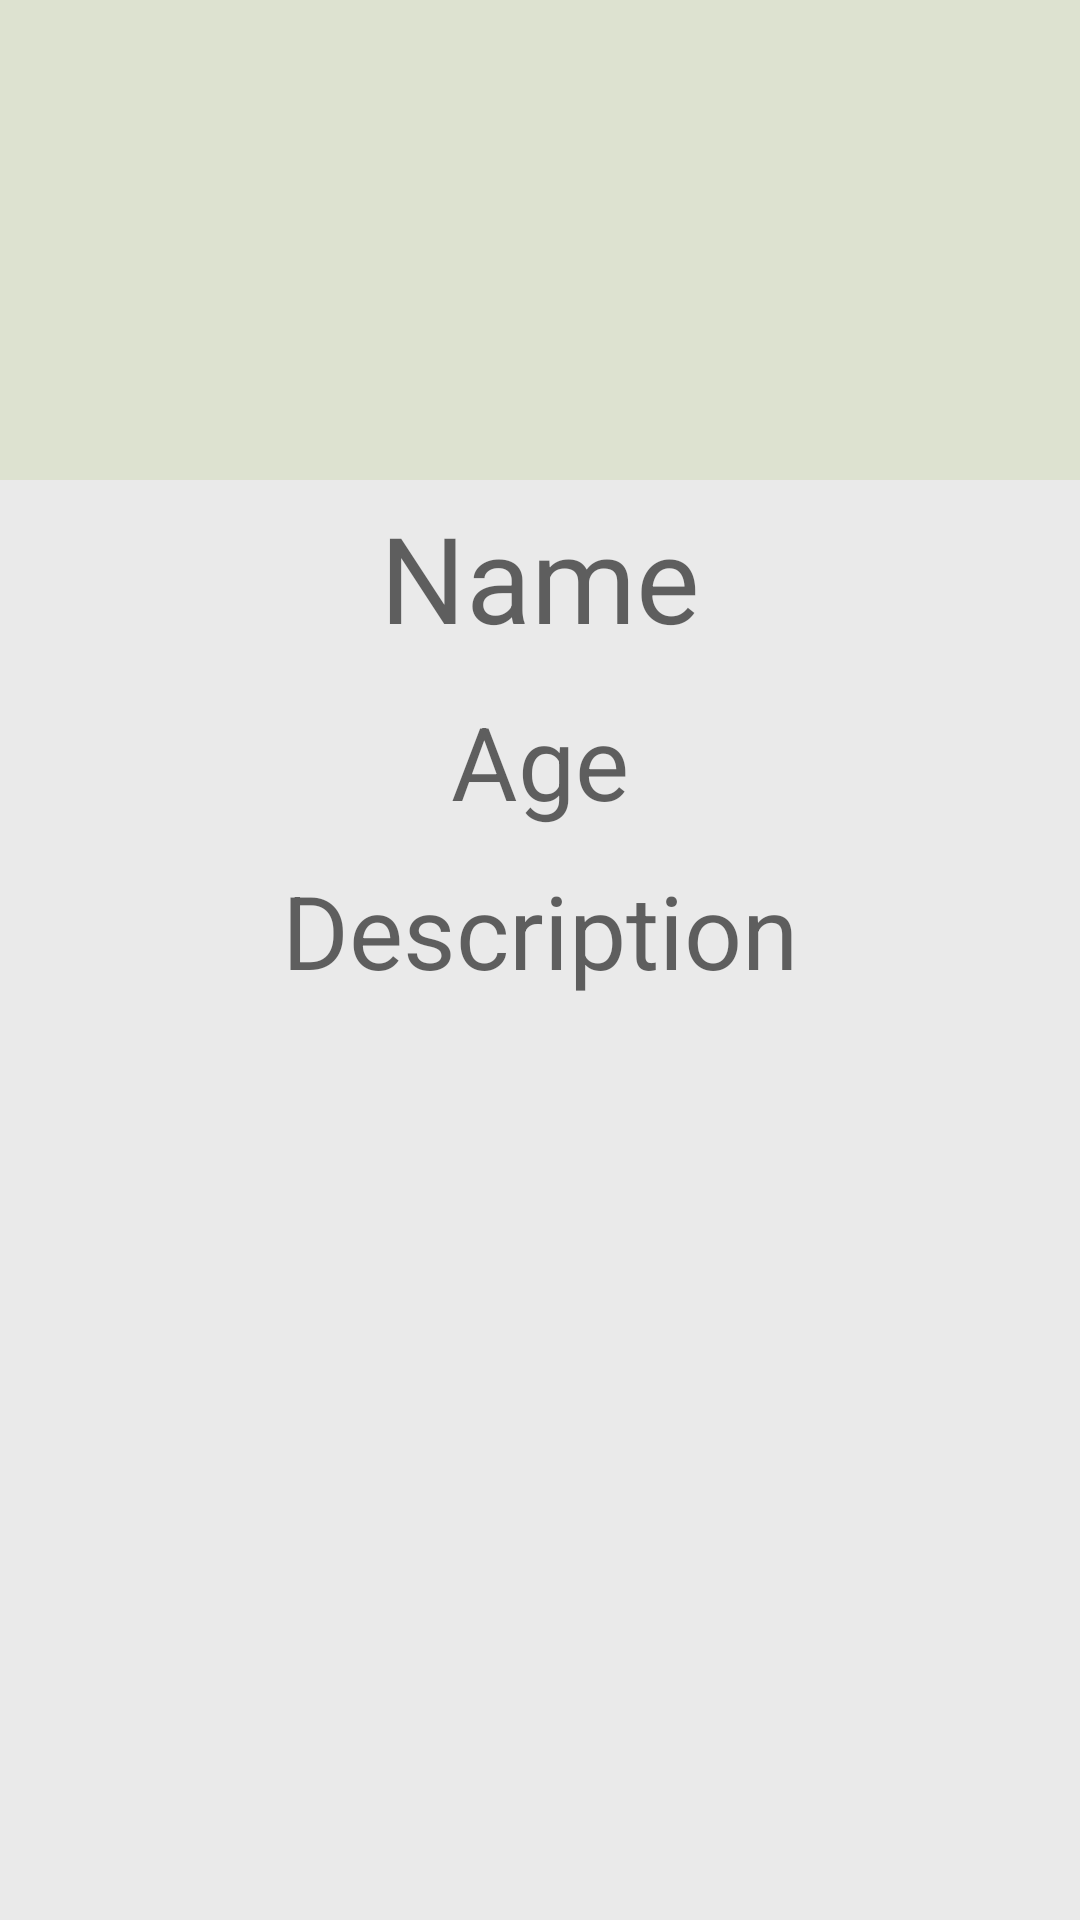

Layout XML and referenced resources for this Android screen:
<!-- AndroidManifest.xml: activity theme CustomTheme -->
<!-- res/layout/activity_editor.xml -->
<?xml version="1.0" encoding="utf-8"?>
<android.support.constraint.ConstraintLayout xmlns:android="http://schemas.android.com/apk/res/android"
    xmlns:app="http://schemas.android.com/apk/res-auto"
    xmlns:tools="http://schemas.android.com/tools"
    android:layout_width="match_parent"
    android:layout_height="match_parent"
    android:background="#1111"
    tools:context=".EditorActivity">

    <RelativeLayout
        android:id="@+id/image_layout"
        android:layout_width="match_parent"
        android:layout_height="wrap_content"
        android:background="#dde2d0"
        app:layout_constraintEnd_toEndOf="parent"
        app:layout_constraintStart_toStartOf="parent"
        app:layout_constraintTop_toTopOf="parent">

        <android.support.v7.widget.AppCompatImageView
            android:id="@+id/person_imageview"
            android:layout_width="160dp"
            android:layout_height="160dp"
            android:layout_centerHorizontal="true"
            android:layout_margin="@dimen/margin"
            android:contentDescription="@string/image_description" />
        <ProgressBar
            android:id="@+id/image_loading_progressbar"
            android:indeterminate="true"
            android:layout_centerHorizontal="true"
            android:layout_centerVertical="true"
            android:layout_width="24dp"
            android:layout_height="24dp" />
    </RelativeLayout>

    <android.support.design.widget.TextInputLayout
        android:id="@+id/name_textinputlayout"
        android:layout_width="match_parent"
        android:layout_height="wrap_content"
        android:paddingTop="@dimen/margin_half"
        app:layout_constraintEnd_toEndOf="parent"
        app:layout_constraintStart_toStartOf="parent"
        app:layout_constraintTop_toBottomOf="@id/image_layout">

        <android.support.design.widget.TextInputEditText
            android:id="@+id/name_editext"
            android:layout_width="match_parent"
            android:layout_height="wrap_content"
            android:layout_margin="@dimen/margin"
            android:background="@android:color/transparent"
            android:gravity="center_horizontal"
            android:hint="@string/name"
            android:inputType="textPersonName"
            android:maxLines="1"
            android:textAppearance="@android:style/TextAppearance.Material.Display2"
            android:textSize="40sp" />
    </android.support.design.widget.TextInputLayout>

    <android.support.design.widget.TextInputLayout
        android:layout_width="match_parent"
        android:layout_height="wrap_content"
        android:id="@+id/age_textinputlayout"
        app:layout_constraintEnd_toEndOf="parent"
        app:layout_constraintStart_toStartOf="parent"
        app:layout_constraintTop_toBottomOf="@id/name_textinputlayout">

        <android.support.design.widget.TextInputEditText
            android:id="@+id/age_editext"
            android:layout_width="match_parent"
            android:layout_height="wrap_content"
            android:layout_margin="@dimen/margin"
            android:background="@android:color/transparent"
            android:hint="@string/age"
            android:gravity="center_horizontal"
            android:inputType="number"
            android:maxLines="1"
            android:textAppearance="@android:style/TextAppearance.Material.Display1" />
    </android.support.design.widget.TextInputLayout>

    <android.support.design.widget.TextInputLayout
        android:layout_width="0dp"
        android:layout_height="0dp"
        app:layout_constraintBottom_toBottomOf="parent"
        app:layout_constraintEnd_toEndOf="parent"
        app:layout_constraintStart_toStartOf="parent"
        app:layout_constraintTop_toBottomOf="@id/age_textinputlayout">

        <android.support.design.widget.TextInputEditText
            android:id="@+id/description_editext"
            android:layout_width="match_parent"
            android:layout_height="match_parent"
            android:layout_margin="@dimen/margin"
            android:background="@android:color/transparent"
            android:gravity="center_horizontal"
            android:hint="@string/description"
            android:inputType="textImeMultiLine"
            android:textAppearance="@android:style/TextAppearance.Material.Display1" />
    </android.support.design.widget.TextInputLayout>

</android.support.constraint.ConstraintLayout>
<!-- resources referenced by this layout -->
<resources>
  <string name="age">Age</string>
  <string name="description">Description</string>
  <string name="image_description">Image of the person</string>
  <string name="name">Name</string>
  <style name="CustomTheme" parent="Theme.AppCompat.Light.DarkActionBar">
      
      <item name="colorPrimary">@color/colorPrimary</item>
      <item name="colorPrimaryDark">@color/colorPrimaryDark</item>
      <item name="colorAccent">@color/colorAccent</item>
  </style>
  <!-- not gathered from this repository: default colours our renderer supplied (Android Studio template values) -->
  <color name="colorPrimary">#FF6200EE</color>
  <color name="colorPrimaryDark">#FF3700B3</color>
  <color name="colorAccent">#FF03DAC5</color>
</resources>
